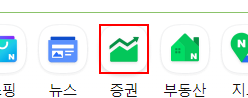
Workflow: 02_네이버증권코스피

Step 1: click on the element

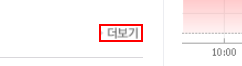
Step 2: click on the text in window '*네이버페이 증권*' (chrome.exe)

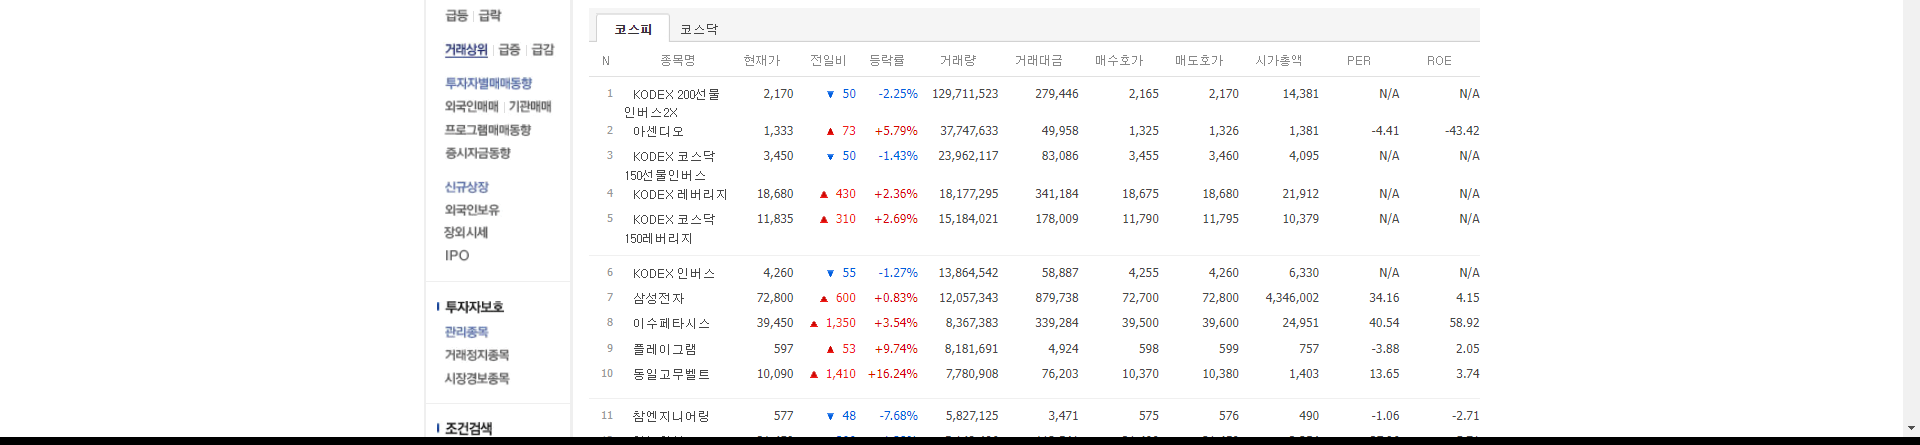
Step 3: get-text